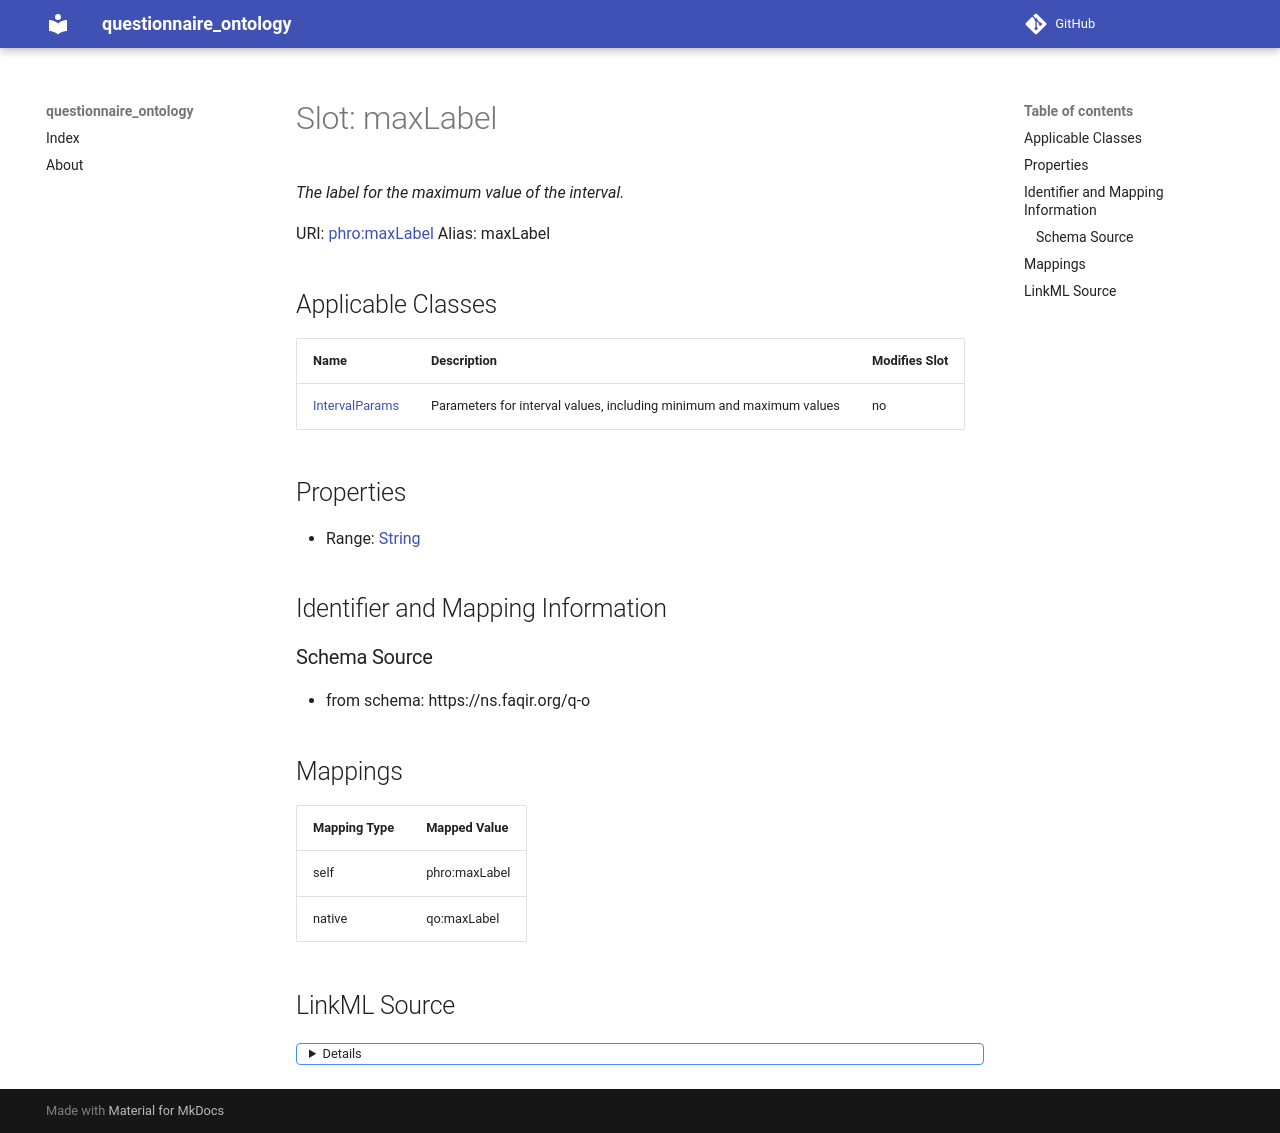

repository: faqirfoundation/questionnaire-ontology · page: maxLabel/index.html · generator: mkdocs



# Slot: maxLabel 


_The label for the maximum value of the interval._





URI: [phro:maxLabel](https://ns.faqir.org/phr-o#maxLabel)
Alias: maxLabel

<!-- no inheritance hierarchy -->





## Applicable Classes

| Name | Description | Modifies Slot |
| --- | --- | --- |
| [IntervalParams](IntervalParams.md) | Parameters for interval values, including minimum and maximum values |  no  |







## Properties

* Range: [String](String.md)





## Identifier and Mapping Information







### Schema Source


* from schema: https://ns.faqir.org/q-o




## Mappings

| Mapping Type | Mapped Value |
| ---  | ---  |
| self | phro:maxLabel |
| native | qo:maxLabel |




## LinkML Source

<details>
```yaml
name: maxLabel
description: The label for the maximum value of the interval.
from_schema: https://ns.faqir.org/q-o
rank: 1000
slot_uri: phro:maxLabel
alias: maxLabel
owner: IntervalParams
domain_of:
- IntervalParams
range: string
required: false

```
</details>
